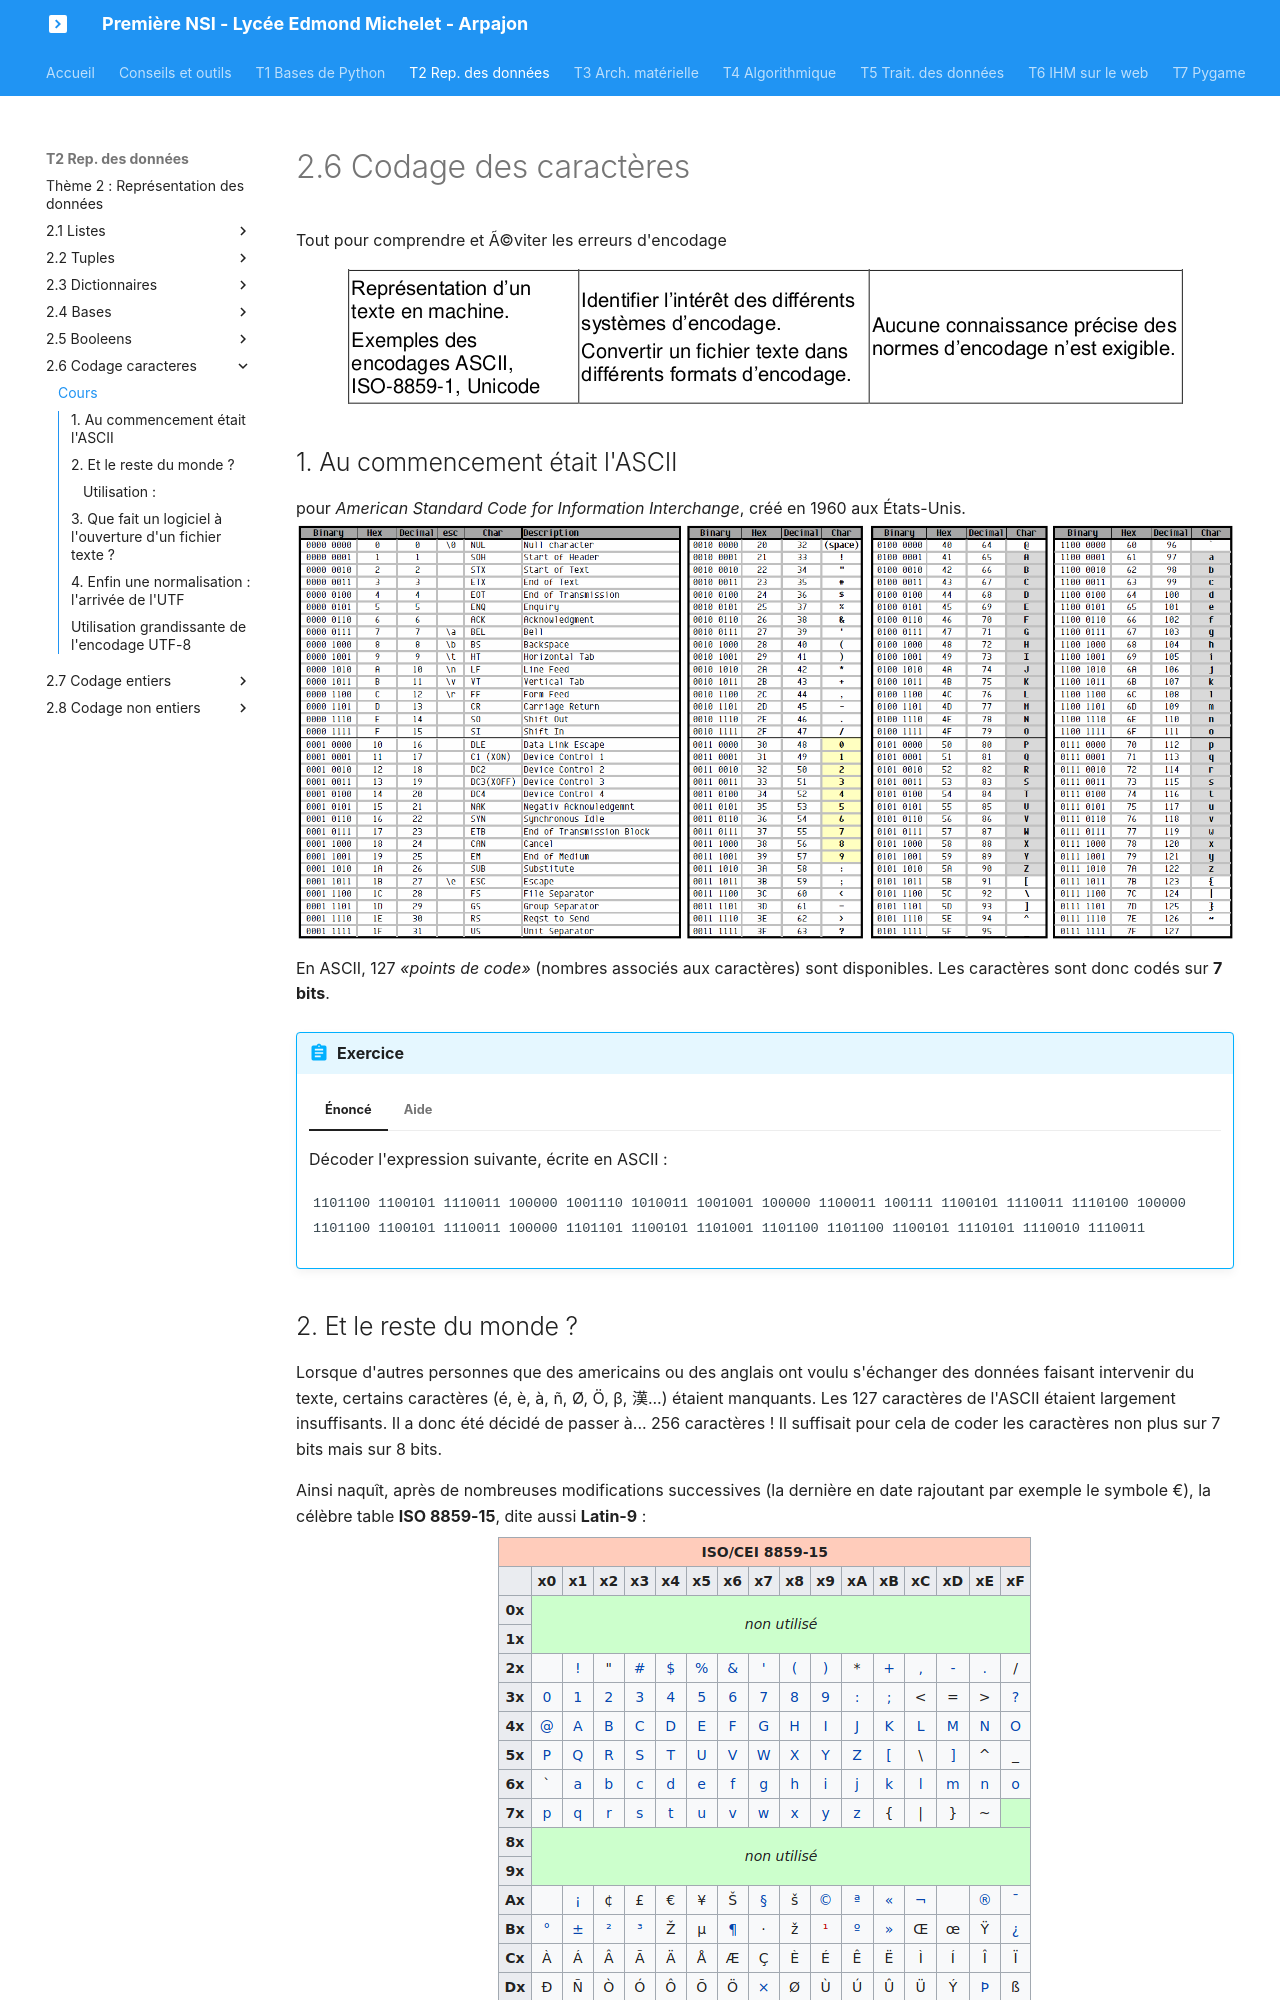

repository: nsimichelet91/1NSI · page: T2_Representation_des_donnees/2.6_Codage_caracteres/cours/index.html · generator: mkdocs

# 2.6 Codage des caractères
Tout pour comprendre et Ã©viter les erreurs d'encodage

![image](data/BO.png){: .center}




## 1. Au commencement était l'ASCII
pour *American Standard Code for Information Interchange*, créé en 1960 aux États-Unis.
![](data/ASCII_001_127.PNG){: .center}

En ASCII, 127 *«points de code»* (nombres associés aux caractères) sont disponibles. Les caractères sont donc codés sur **7 bits**.

!!! abstract "Exercice"
    === "Énoncé"
        Décoder l'expression suivante, écrite en ASCII :

        `1101100 1100101 1110011 100000 1001110 1010011 1001001 100000 1100011 100111 1100101 1110011 1110100 100000 1101100 1100101 1110011 100000 1101101 1100101 1101001 1101100 1101100 1100101 1110101 1110010 1110011`

    === "Aide"
        - la fonction `split(" ")` permet de décomposer une chaine de caractères en une liste, en se servant de l'espace `" "` comme caractère séparateur.
        - `int("1101100",2)` permet de récupérer facilement la valeur en base 10 du nombre binaire `1101100`.
